Image classification data set "Pretraite" (Angejules123/MULTIMODAL on GitHub). Class labels (4): mild demented, moderate demented, non demented, very mild demented.

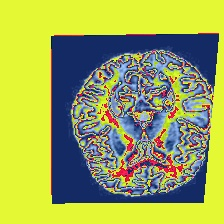
Label: very mild demented

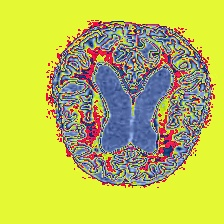
Label: very mild demented

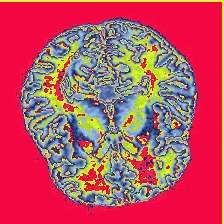
Label: non demented

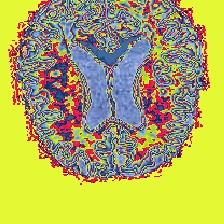
Label: mild demented

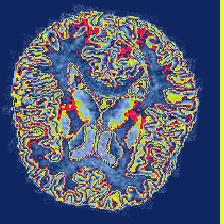
Label: non demented

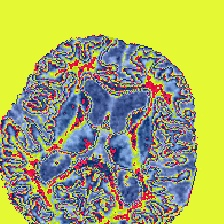
Label: moderate demented
